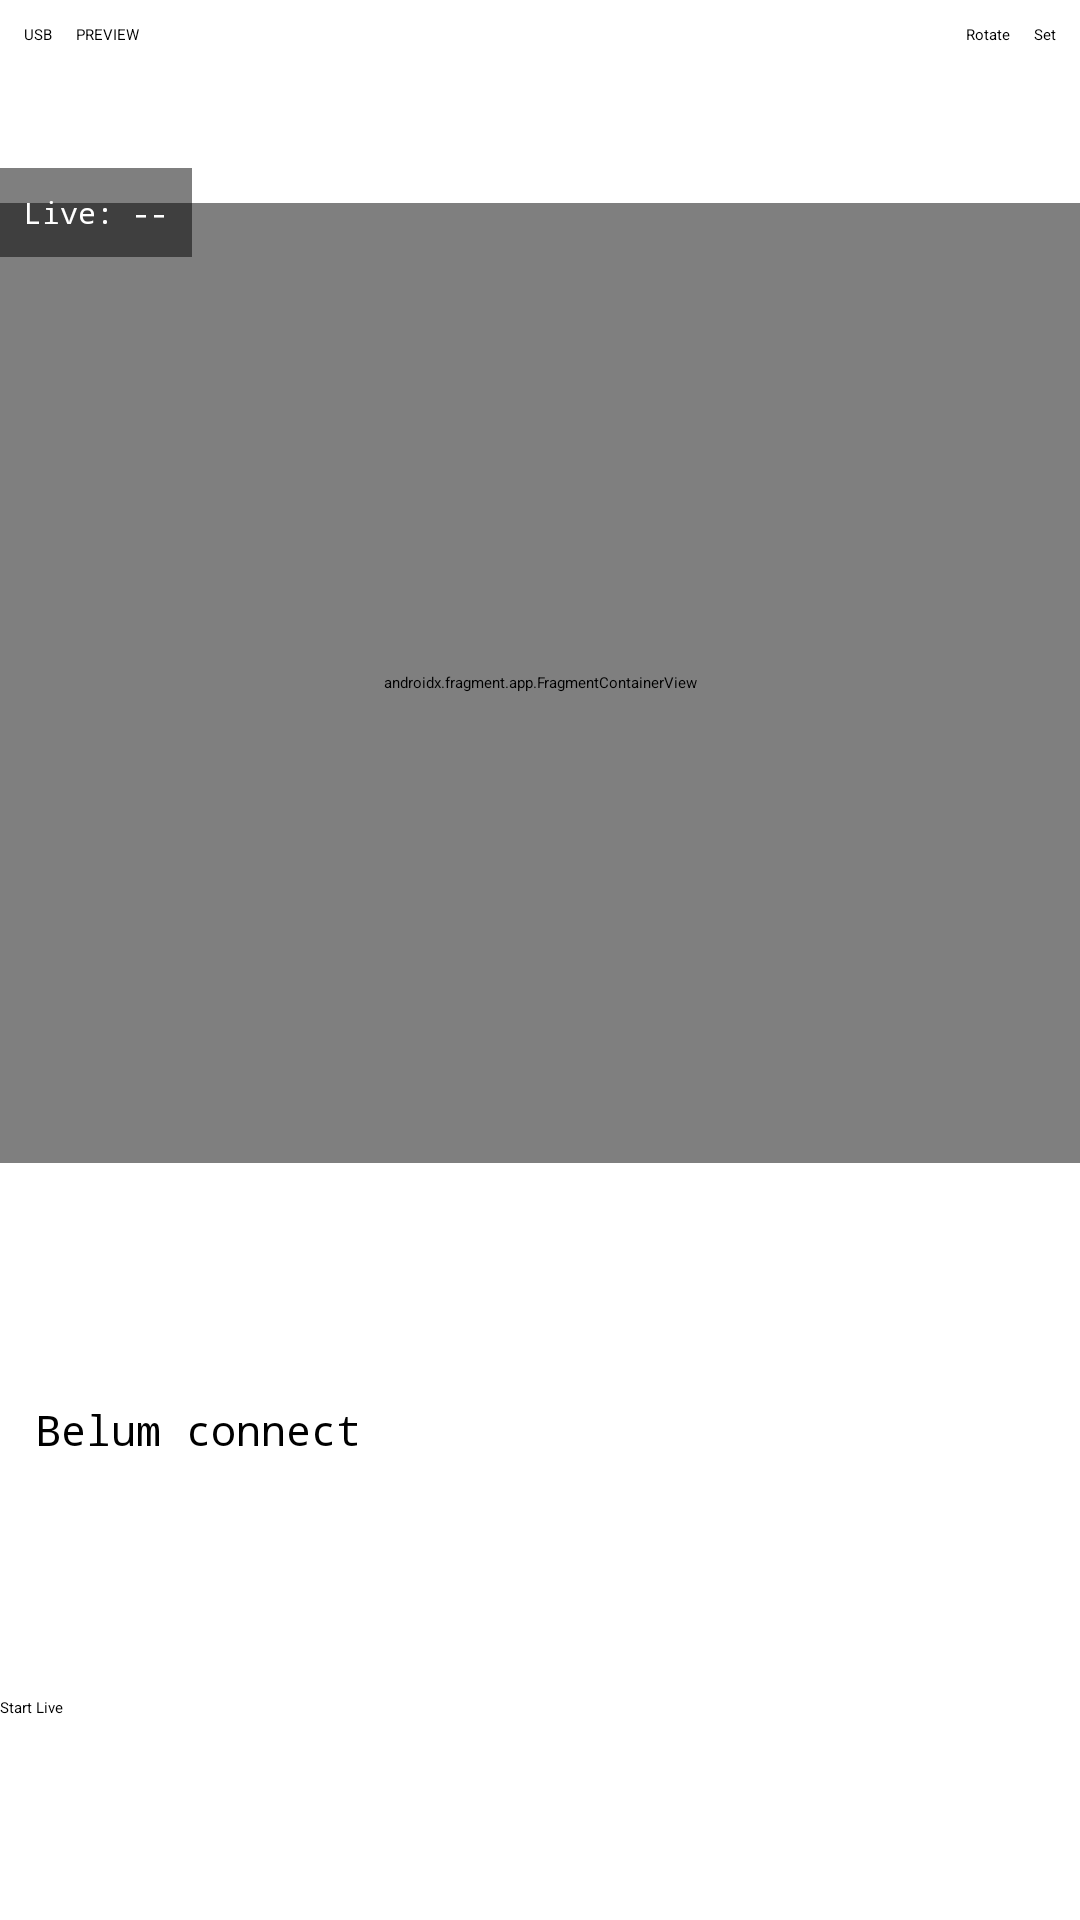

Here is an Android app screen rendered from its layout file. Give the layout XML and the strings, colors and styles it references.
<!-- AndroidManifest.xml: activity theme Theme.App.Starting -->
<!-- res/layout/activity_main.xml -->
<?xml version="1.0" encoding="utf-8"?>
<androidx.constraintlayout.widget.ConstraintLayout
    xmlns:android="http://schemas.android.com/apk/res/android"
    xmlns:app="http://schemas.android.com/apk/res-auto"
    android:layout_width="match_parent"
    android:layout_height="match_parent">

    <Button
        android:id="@+id/btnSettings"
        android:layout_width="wrap_content"
        android:layout_height="wrap_content"
        android:text="Set"
        android:layout_margin="8dp"
        app:layout_constraintTop_toTopOf="parent"
        app:layout_constraintEnd_toEndOf="parent" />

    <Button
        android:id="@+id/btnRotate"
        android:layout_width="wrap_content"
        android:layout_height="wrap_content"
        android:text="Rotate"
        android:layout_margin="8dp"
        app:layout_constraintTop_toTopOf="parent"
        app:layout_constraintEnd_toStartOf="@id/btnSettings" />

    <Button
        android:id="@+id/btnUsb"
        android:layout_width="wrap_content"
        android:layout_height="wrap_content"
        android:text="USB"
        android:layout_margin="8dp"
        app:layout_constraintTop_toTopOf="parent"
        app:layout_constraintStart_toStartOf="parent" />

    <Button
        android:id="@+id/btnPreview"
        android:layout_width="wrap_content"
        android:layout_height="wrap_content"
        android:text="PREVIEW"
        android:layout_margin="8dp"
        app:layout_constraintTop_toTopOf="parent"
        app:layout_constraintStart_toEndOf="@id/btnUsb" />

    <androidx.fragment.app.FragmentContainerView
        android:id="@+id/cameraFragmentContainer"
        android:name="com.ufc.app.ui.UfcCameraFragment"
        android:layout_width="0dp"
        android:layout_height="0dp"
        app:layout_constraintTop_toTopOf="parent"
        app:layout_constraintStart_toStartOf="parent"
        app:layout_constraintEnd_toEndOf="parent"
        app:layout_constraintBottom_toTopOf="@id/statusText"
        app:layout_constraintHeight_percent="0.5" />

    
    <FrameLayout
        android:id="@+id/draggableOverlay"
        android:layout_width="wrap_content"
        android:layout_height="wrap_content"
        android:layout_marginTop="56dp"
        android:background="#80000000"
        android:padding="8dp"
        app:layout_constraintTop_toTopOf="parent"
        app:layout_constraintStart_toStartOf="parent">

        <TextView
            android:id="@+id/overlayText"
            android:layout_width="wrap_content"
            android:layout_height="wrap_content"
            android:textColor="#FFFFFF"
            android:textSize="10sp"
            android:fontFamily="monospace"
            android:text="Live: --" />
    </FrameLayout>

    <TextView
        android:id="@+id/statusText"
        android:layout_width="match_parent"
        android:layout_height="wrap_content"
        android:padding="12dp"
        android:fontFamily="monospace"
        android:textSize="14sp"
        android:text="Belum connect"
        app:layout_constraintTop_toBottomOf="@id/cameraFragmentContainer"
        app:layout_constraintBottom_toTopOf="@id/btnStartStream" />

    <Button
        android:id="@+id/btnStartStream"
        android:layout_width="0dp"
        android:layout_height="wrap_content"
        android:text="Start Live"
        app:layout_constraintTop_toBottomOf="@id/statusText"
        app:layout_constraintStart_toStartOf="parent"
        app:layout_constraintEnd_toEndOf="parent"
        app:layout_constraintBottom_toBottomOf="parent" />

    <Button
        android:id="@+id/btnStopStream"
        android:layout_width="0dp"
        android:layout_height="wrap_content"
        android:text="Stop Live"
        android:visibility="gone"
        app:layout_constraintTop_toBottomOf="@id/statusText"
        app:layout_constraintStart_toStartOf="parent"
        app:layout_constraintEnd_toEndOf="parent"
        app:layout_constraintBottom_toBottomOf="parent" />

</androidx.constraintlayout.widget.ConstraintLayout>
<!-- resources referenced by this layout -->
<resources>

</resources>
